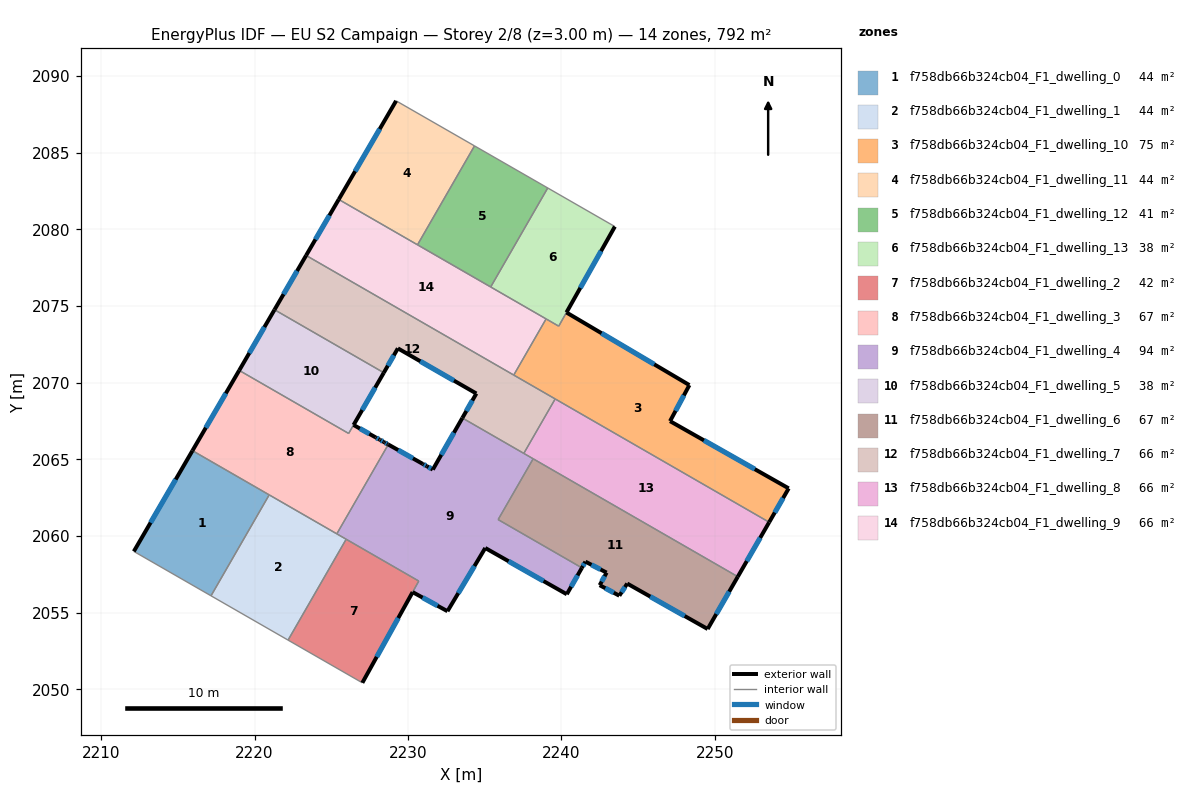
=== STOREY PLAN SPEC (per zone: floor XY polygon, exterior-wall plan segments, windows/doors) ===
zone 1: f758db66b324cb04_F1_dwelling_0  (44.0 m²)
  floor: (2220.96, 2062.68) (2217.16, 2056.10) (2212.13, 2059.00) (2215.95, 2065.56)
  exterior wall: (2215.95, 2065.56) – (2212.13, 2059.00)  [7.6 m]
    window: (2214.86, 2063.69) – (2213.22, 2060.87)  [4.2 m²]
  interior walls: 3
zone 2: f758db66b324cb04_F1_dwelling_1  (44.0 m²)
  floor: (2225.97, 2059.79) (2222.19, 2053.21) (2217.16, 2056.10) (2220.96, 2062.68)
  interior walls: 5
zone 3: f758db66b324cb04_F1_dwelling_10  (75.0 m²)
  floor: (2248.35, 2069.84) (2247.09, 2067.49) (2254.82, 2063.11) (2253.55, 2060.90) (2236.90, 2070.49) (2239.01, 2074.15) (2239.83, 2073.68) (2240.33, 2074.57)
  exterior wall: (2248.35, 2069.84) – (2240.33, 2074.57)  [9.3 m]
    window: (2246.06, 2071.19) – (2242.62, 2073.22)  [5.1 m²]
  exterior wall: (2247.09, 2067.49) – (2248.35, 2069.84)  [2.7 m]
    window: (2247.45, 2068.16) – (2247.99, 2069.17)  [1.5 m²]
  exterior wall: (2254.82, 2063.11) – (2247.09, 2067.49)  [8.9 m]
    window: (2252.61, 2064.36) – (2249.30, 2066.24)  [4.9 m²]
  exterior wall: (2253.55, 2060.90) – (2254.82, 2063.11)  [2.5 m]
    window: (2253.92, 2061.53) – (2254.46, 2062.47)  [1.4 m²]
  interior walls: 5
zone 4: f758db66b324cb04_F1_dwelling_11  (44.0 m²)
  floor: (2234.34, 2085.43) (2230.62, 2078.98) (2225.49, 2081.94) (2229.23, 2088.37)
  exterior wall: (2229.23, 2088.37) – (2225.49, 2081.94)  [7.4 m]
    window: (2228.16, 2086.53) – (2226.56, 2083.78)  [4.1 m²]
  interior walls: 3
zone 5: f758db66b324cb04_F1_dwelling_12  (41.0 m²)
  floor: (2239.11, 2082.69) (2235.40, 2076.24) (2230.62, 2078.98) (2234.34, 2085.43)
  interior walls: 4
zone 6: f758db66b324cb04_F1_dwelling_13  (37.9 m²)
  floor: (2243.49, 2080.17) (2240.33, 2074.57) (2239.83, 2073.68) (2235.40, 2076.24) (2239.11, 2082.69)
  exterior wall: (2240.34, 2074.58) – (2243.49, 2080.17)  [6.4 m]
    window: (2241.24, 2076.18) – (2242.59, 2078.57)  [3.5 m²]
  interior walls: 5
zone 7: f758db66b324cb04_F1_dwelling_2  (41.9 m²)
  floor: (2230.71, 2057.06) (2227.03, 2050.43) (2222.19, 2053.21) (2225.97, 2059.79)
  exterior wall: (2227.03, 2050.43) – (2230.31, 2056.34)  [6.8 m]
    window: (2227.96, 2052.12) – (2229.37, 2054.65)  [3.7 m²]
  interior walls: 4
zone 8: f758db66b324cb04_F1_dwelling_3  (67.4 m²)
  floor: (2226.46, 2067.24) (2227.89, 2066.43) (2228.15, 2066.29) (2228.16, 2066.28) (2228.19, 2066.27) (2228.42, 2066.14) (2228.49, 2066.09) (2228.68, 2065.99) (2228.72, 2065.96) (2225.36, 2060.14) (2215.95, 2065.56) (2219.00, 2070.80) (2226.14, 2066.68)
  exterior wall: (2228.15, 2066.29) – (2227.89, 2066.43)  [0.3 m]
    window: (2228.07, 2066.33) – (2227.96, 2066.39)  [0.2 m²]
  exterior wall: (2228.16, 2066.28) – (2228.15, 2066.29)  [0.0 m]
  exterior wall: (2228.19, 2066.27) – (2228.16, 2066.28)  [0.0 m]
  exterior wall: (2228.42, 2066.14) – (2228.19, 2066.27)  [0.3 m]
    window: (2228.35, 2066.17) – (2228.25, 2066.23)  [0.1 m²]
  exterior wall: (2228.49, 2066.09) – (2228.42, 2066.14)  [0.1 m]
  exterior wall: (2228.68, 2065.99) – (2228.49, 2066.09)  [0.2 m]
    window: (2228.62, 2066.02) – (2228.54, 2066.06)  [0.1 m²]
  exterior wall: (2228.72, 2065.96) – (2228.68, 2065.99)  [0.0 m]
  exterior wall: (2219.00, 2070.80) – (2215.95, 2065.56)  [6.1 m]
    window: (2218.13, 2069.30) – (2216.82, 2067.06)  [3.3 m²]
  exterior wall: (2227.89, 2066.43) – (2226.46, 2067.24)  [1.6 m]
    window: (2227.48, 2066.66) – (2226.87, 2067.01)  [0.9 m²]
  interior walls: 5
zone 9: f758db66b324cb04_F1_dwelling_4  (94.4 m²)
  floor: (2238.16, 2065.03) (2235.88, 2061.07) (2241.34, 2057.92) (2240.36, 2056.20) (2235.04, 2059.22) (2232.58, 2055.10) (2230.31, 2056.34) (2230.71, 2057.06) (2225.36, 2060.14) (2228.72, 2065.96) (2230.97, 2064.70) (2231.23, 2064.55) (2231.62, 2064.33) (2233.55, 2067.69)
  exterior wall: (2230.97, 2064.70) – (2228.72, 2065.96)  [2.6 m]
    window: (2230.33, 2065.06) – (2229.36, 2065.60)  [1.4 m²]
  exterior wall: (2231.23, 2064.55) – (2230.97, 2064.70)  [0.3 m]
    window: (2231.16, 2064.59) – (2231.05, 2064.66)  [0.2 m²]
  exterior wall: (2231.62, 2064.33) – (2231.23, 2064.55)  [0.5 m]
    window: (2231.51, 2064.39) – (2231.34, 2064.49)  [0.2 m²]
  exterior wall: (2233.55, 2067.69) – (2231.62, 2064.33)  [3.9 m]
    window: (2233.00, 2066.73) – (2232.17, 2065.29)  [2.1 m²]
  exterior wall: (2240.36, 2056.20) – (2241.34, 2057.92)  [2.0 m]
    window: (2240.64, 2056.69) – (2241.06, 2057.43)  [1.1 m²]
  exterior wall: (2235.04, 2059.22) – (2240.36, 2056.20)  [6.1 m]
    window: (2236.56, 2058.36) – (2238.84, 2057.06)  [3.4 m²]
  exterior wall: (2232.58, 2055.10) – (2235.04, 2059.22)  [4.8 m]
    window: (2233.28, 2056.27) – (2234.34, 2058.04)  [2.6 m²]
  exterior wall: (2230.31, 2056.34) – (2232.58, 2055.10)  [2.6 m]
    window: (2230.96, 2055.99) – (2231.93, 2055.45)  [1.4 m²]
  interior walls: 8
zone 10: f758db66b324cb04_F1_dwelling_5  (37.6 m²)
  floor: (2228.43, 2070.64) (2226.13, 2066.69) (2219.00, 2070.80) (2221.30, 2074.75)
  exterior wall: (2221.30, 2074.75) – (2219.00, 2070.80)  [4.6 m]
    window: (2220.64, 2073.62) – (2219.66, 2071.93)  [2.5 m²]
  exterior wall: (2226.46, 2067.24) – (2228.43, 2070.64)  [3.9 m]
    window: (2227.02, 2068.21) – (2227.86, 2069.67)  [2.2 m²]
  interior walls: 3
zone 11: f758db66b324cb04_F1_dwelling_6  (66.5 m²)
  floor: (2251.51, 2057.35) (2249.54, 2053.94) (2244.30, 2056.90) (2243.78, 2056.11) (2242.50, 2056.79) (2242.95, 2057.61) (2241.57, 2058.33) (2241.34, 2057.92) (2235.88, 2061.07) (2238.16, 2065.03)
  exterior wall: (2241.57, 2058.33) – (2242.95, 2057.61)  [1.6 m]
    window: (2241.97, 2058.12) – (2242.56, 2057.82)  [0.9 m²]
  exterior wall: (2241.34, 2057.92) – (2241.57, 2058.33)  [0.5 m]
    window: (2241.41, 2058.04) – (2241.51, 2058.21)  [0.3 m²]
  exterior wall: (2249.54, 2053.94) – (2251.51, 2057.35)  [3.9 m]
    window: (2250.10, 2054.91) – (2250.94, 2056.37)  [2.2 m²]
  exterior wall: (2244.30, 2056.90) – (2249.54, 2053.94)  [6.0 m]
    window: (2245.80, 2056.05) – (2248.04, 2054.78)  [3.3 m²]
  exterior wall: (2243.78, 2056.11) – (2244.30, 2056.90)  [0.9 m]
    window: (2243.93, 2056.33) – (2244.15, 2056.67)  [0.5 m²]
  exterior wall: (2242.50, 2056.79) – (2243.78, 2056.11)  [1.5 m]
    window: (2242.87, 2056.60) – (2243.42, 2056.30)  [0.8 m²]
  exterior wall: (2242.95, 2057.61) – (2242.50, 2056.79)  [0.9 m]
    window: (2242.82, 2057.38) – (2242.63, 2057.03)  [0.5 m²]
  interior walls: 3
zone 12: f758db66b324cb04_F1_dwelling_7  (66.0 m²)
  floor: (2239.60, 2068.94) (2237.55, 2065.39) (2233.55, 2067.69) (2234.46, 2069.29) (2229.34, 2072.23) (2228.43, 2070.64) (2221.30, 2074.75) (2223.36, 2078.29)
  exterior wall: (2228.43, 2070.64) – (2229.34, 2072.23)  [1.8 m]
    window: (2228.69, 2071.10) – (2229.08, 2071.78)  [1.0 m²]
  exterior wall: (2223.36, 2078.29) – (2221.30, 2074.75)  [4.1 m]
    window: (2222.77, 2077.28) – (2221.89, 2075.76)  [2.3 m²]
  exterior wall: (2234.46, 2069.29) – (2233.55, 2067.69)  [1.8 m]
    window: (2234.20, 2068.83) – (2233.81, 2068.15)  [1.0 m²]
  exterior wall: (2229.34, 2072.23) – (2234.46, 2069.29)  [5.9 m]
    window: (2230.81, 2071.39) – (2233.00, 2070.13)  [3.3 m²]
  interior walls: 5
zone 13: f758db66b324cb04_F1_dwelling_8  (66.0 m²)
  floor: (2253.55, 2060.90) (2251.51, 2057.35) (2237.55, 2065.39) (2239.60, 2068.94)
  exterior wall: (2251.51, 2057.35) – (2253.55, 2060.90)  [4.1 m]
    window: (2252.09, 2058.36) – (2252.97, 2059.88)  [2.3 m²]
  interior walls: 4
zone 14: f758db66b324cb04_F1_dwelling_9  (66.0 m²)
  floor: (2239.01, 2074.15) (2236.90, 2070.49) (2223.36, 2078.29) (2225.49, 2081.94)
  exterior wall: (2225.49, 2081.94) – (2223.36, 2078.29)  [4.2 m]
    window: (2224.88, 2080.90) – (2223.97, 2079.33)  [2.3 m²]
  interior walls: 5

=== DERIVED (storey summary) ===
Building: EU S2 Campaign
Storey: 2 of 8  (floor level z = 3.00 m)
Storey gross floor area: 791.6 m²
Zones on this storey: 14
  - f758db66b324cb04_F1_dwelling_0: floor 44.0 m²; exterior wall 7.6 m (22.8 m²); 1 window(s) 4.2 m²; WWR 18.4%
  - f758db66b324cb04_F1_dwelling_1: floor 44.0 m²
  - f758db66b324cb04_F1_dwelling_10: floor 75.0 m²; exterior wall 23.4 m (70.2 m²); 4 window(s) 12.9 m²; WWR 18.4%
  - f758db66b324cb04_F1_dwelling_11: floor 44.0 m²; exterior wall 7.4 m (22.3 m²); 1 window(s) 4.1 m²; WWR 18.4%
  - f758db66b324cb04_F1_dwelling_12: floor 41.0 m²
  - f758db66b324cb04_F1_dwelling_13: floor 37.9 m²; exterior wall 6.4 m (19.3 m²); 1 window(s) 3.5 m²; WWR 18.4%
  - f758db66b324cb04_F1_dwelling_2: floor 41.9 m²; exterior wall 6.8 m (20.3 m²); 1 window(s) 3.7 m²; WWR 18.4%
  - f758db66b324cb04_F1_dwelling_3: floor 67.4 m²; exterior wall 8.7 m (26.0 m²); 5 window(s) 4.7 m²; WWR 18.0%
  - f758db66b324cb04_F1_dwelling_4: floor 94.4 m²; exterior wall 22.7 m (68.1 m²); 8 window(s) 12.5 m²; WWR 18.4%
  - f758db66b324cb04_F1_dwelling_5: floor 37.6 m²; exterior wall 8.5 m (25.5 m²); 2 window(s) 4.7 m²; WWR 18.4%
  - f758db66b324cb04_F1_dwelling_6: floor 66.5 m²; exterior wall 15.3 m (45.9 m²); 7 window(s) 8.4 m²; WWR 18.4%
  - f758db66b324cb04_F1_dwelling_7: floor 66.0 m²; exterior wall 13.7 m (41.0 m²); 4 window(s) 7.5 m²; WWR 18.4%
  - f758db66b324cb04_F1_dwelling_8: floor 66.0 m²; exterior wall 4.1 m (12.3 m²); 1 window(s) 2.3 m²; WWR 18.4%
  - f758db66b324cb04_F1_dwelling_9: floor 66.0 m²; exterior wall 4.2 m (12.7 m²); 1 window(s) 2.3 m²; WWR 18.4%
Zone adjacency (shared interzone walls):
  - f758db66b324cb04_F1_dwelling_0 ↔ f758db66b324cb04_F1_dwelling_1
  - f758db66b324cb04_F1_dwelling_0 ↔ f758db66b324cb04_F1_dwelling_3
  - f758db66b324cb04_F1_dwelling_1 ↔ f758db66b324cb04_F1_dwelling_2
  - f758db66b324cb04_F1_dwelling_1 ↔ f758db66b324cb04_F1_dwelling_3
  - f758db66b324cb04_F1_dwelling_1 ↔ f758db66b324cb04_F1_dwelling_4
  - f758db66b324cb04_F1_dwelling_10 ↔ f758db66b324cb04_F1_dwelling_13
  - f758db66b324cb04_F1_dwelling_10 ↔ f758db66b324cb04_F1_dwelling_7
  - f758db66b324cb04_F1_dwelling_10 ↔ f758db66b324cb04_F1_dwelling_8
  - f758db66b324cb04_F1_dwelling_10 ↔ f758db66b324cb04_F1_dwelling_9
  - f758db66b324cb04_F1_dwelling_11 ↔ f758db66b324cb04_F1_dwelling_12
  - f758db66b324cb04_F1_dwelling_11 ↔ f758db66b324cb04_F1_dwelling_9
  - f758db66b324cb04_F1_dwelling_12 ↔ f758db66b324cb04_F1_dwelling_13
  - f758db66b324cb04_F1_dwelling_12 ↔ f758db66b324cb04_F1_dwelling_9
  - f758db66b324cb04_F1_dwelling_13 ↔ f758db66b324cb04_F1_dwelling_9
  - f758db66b324cb04_F1_dwelling_2 ↔ f758db66b324cb04_F1_dwelling_4
  - f758db66b324cb04_F1_dwelling_3 ↔ f758db66b324cb04_F1_dwelling_4
  - f758db66b324cb04_F1_dwelling_3 ↔ f758db66b324cb04_F1_dwelling_5
  - f758db66b324cb04_F1_dwelling_4 ↔ f758db66b324cb04_F1_dwelling_6
  - f758db66b324cb04_F1_dwelling_4 ↔ f758db66b324cb04_F1_dwelling_7
  - f758db66b324cb04_F1_dwelling_4 ↔ f758db66b324cb04_F1_dwelling_8
  - f758db66b324cb04_F1_dwelling_5 ↔ f758db66b324cb04_F1_dwelling_7
  - f758db66b324cb04_F1_dwelling_6 ↔ f758db66b324cb04_F1_dwelling_8
  - f758db66b324cb04_F1_dwelling_7 ↔ f758db66b324cb04_F1_dwelling_8
  - f758db66b324cb04_F1_dwelling_7 ↔ f758db66b324cb04_F1_dwelling_9